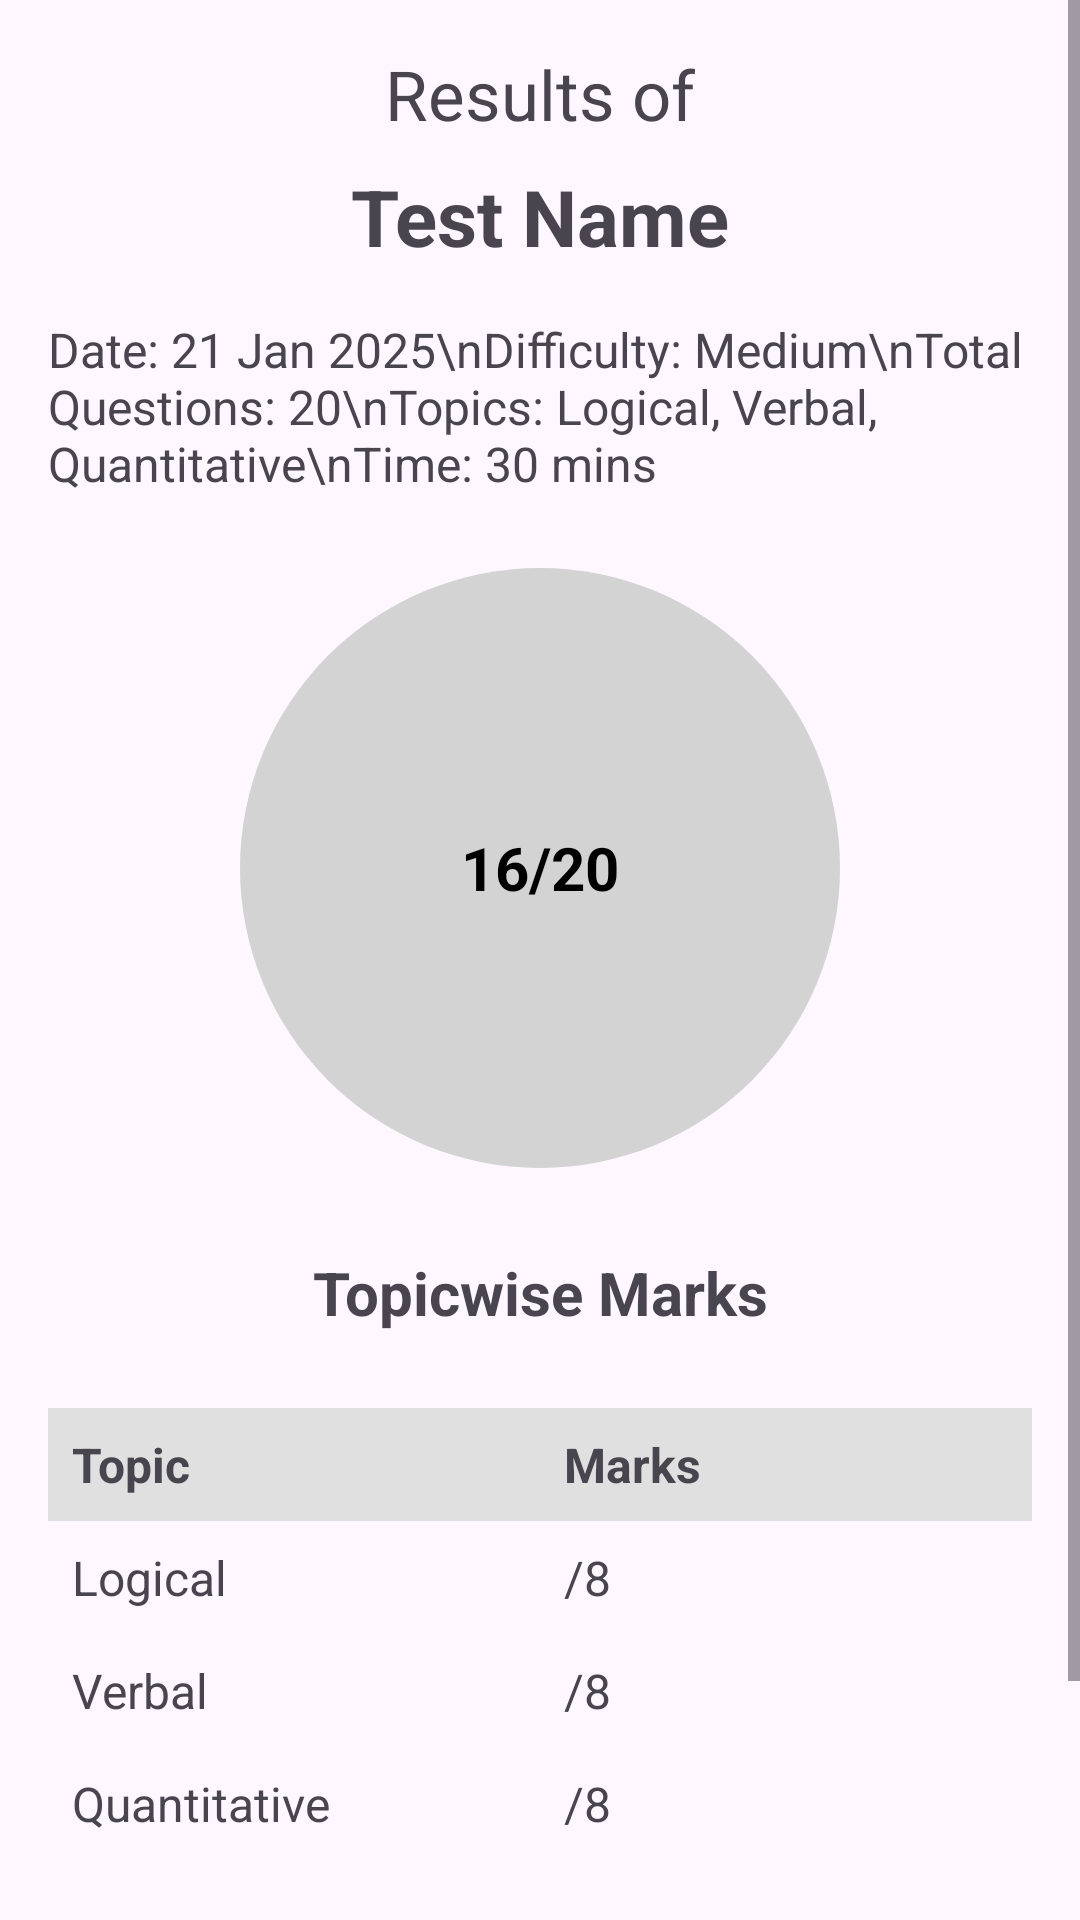

Android layout source for this screen:
<!-- AndroidManifest.xml: application theme Theme.Aptitude -->
<!-- res/layout/activity_test_result.xml -->
<ScrollView
    xmlns:android="http://schemas.android.com/apk/res/android"
    xmlns:app="http://schemas.android.com/apk/res-auto"
    xmlns:tools="http://schemas.android.com/tools"
    android:layout_width="match_parent"
    android:layout_height="match_parent"
    android:fillViewport="true">

    <androidx.constraintlayout.widget.ConstraintLayout
        android:layout_width="match_parent"
        android:layout_height="wrap_content"
        android:padding="16dp">

        
        <TextView
            android:id="@+id/results_heading2"
            android:layout_width="wrap_content"
            android:layout_height="wrap_content"
            android:text="Results of"
            android:textSize="23sp"
            app:layout_constraintEnd_toEndOf="parent"
            app:layout_constraintStart_toStartOf="parent"
            app:layout_constraintTop_toTopOf="parent" />

        
        <TextView
            android:id="@+id/test_name"
            android:layout_width="wrap_content"
            android:layout_height="wrap_content"
            android:layout_marginTop="8dp"
            android:text="Test Name"
            android:textSize="26sp"
            android:textStyle="bold"
            app:layout_constraintEnd_toEndOf="parent"
            app:layout_constraintStart_toStartOf="parent"
            app:layout_constraintTop_toBottomOf="@id/results_heading2" />

        
        <TextView
            android:id="@+id/test_details"
            android:layout_width="match_parent"
            android:layout_height="wrap_content"
            android:layout_marginTop="16dp"
            android:text="Date: 21 Jan 2025\nDifficulty: Medium\nTotal Questions: 20\nTopics: Logical, Verbal, Quantitative\nTime: 30 mins"
            android:textSize="16sp"
            app:layout_constraintEnd_toEndOf="parent"
            app:layout_constraintStart_toStartOf="parent"
            app:layout_constraintTop_toBottomOf="@id/test_name" />

        <TextView
            android:id="@+id/individual_mark_text"
            android:layout_width="wrap_content"
            android:layout_height="wrap_content"
            android:layout_marginTop="28dp"
            android:text="Topicwise Marks"
            android:textSize="20sp"
            android:textStyle="bold"
            app:layout_constraintEnd_toEndOf="parent"
            app:layout_constraintHorizontal_bias="0.501"
            app:layout_constraintStart_toStartOf="parent"
            app:layout_constraintTop_toBottomOf="@+id/overall_graph_container" />

        

        <TextView
            android:id="@+id/Answers"
            android:layout_width="wrap_content"
            android:layout_height="wrap_content"
            android:layout_marginTop="40dp"
            android:text="Detailed Answers"
            android:textSize="20sp"
            android:textStyle="bold"
            app:layout_constraintEnd_toEndOf="parent"
            app:layout_constraintHorizontal_bias="0.501"
            app:layout_constraintStart_toStartOf="parent"
            app:layout_constraintTop_toBottomOf="@+id/marks_table" />

        <FrameLayout
            android:id="@+id/overall_graph_container"
            android:layout_width="200dp"
            android:layout_height="200dp"
            android:layout_marginTop="24dp"
            app:layout_constraintEnd_toEndOf="parent"
            app:layout_constraintStart_toStartOf="parent"
            app:layout_constraintTop_toBottomOf="@+id/test_details">

            
            <View
                android:id="@+id/overall_circle"
                android:layout_width="match_parent"
                android:layout_height="match_parent"
                android:layout_gravity="center"
                android:background="@drawable/circle_background" />

            
            <TextView
                android:id="@+id/overall_marks"
                android:layout_width="wrap_content"
                android:layout_height="wrap_content"
                android:layout_gravity="center"
                android:text="16/20"
                android:textColor="@color/black"
                android:textSize="20sp"
                android:textStyle="bold" />
        </FrameLayout>

        
        <TableLayout
            android:id="@+id/marks_table"
            android:layout_width="match_parent"
            android:layout_height="wrap_content"
            android:layout_marginTop="25dp"
            app:layout_constraintEnd_toEndOf="parent"
            app:layout_constraintStart_toStartOf="parent"
            app:layout_constraintTop_toBottomOf="@+id/individual_mark_text">

            <TableRow android:background="#E0E0E0">

                <TextView
                    android:layout_width="0dp"
                    android:layout_height="wrap_content"
                    android:layout_weight="1"
                    android:padding="8dp"
                    android:text="Topic"
                    android:textSize="16sp"
                    android:textStyle="bold" />

                <TextView
                    android:layout_width="0dp"
                    android:layout_height="wrap_content"
                    android:layout_weight="1"
                    android:padding="8dp"
                    android:text="Marks"
                    android:textSize="16sp"
                    android:textStyle="bold" />
            </TableRow>

            <TableRow>

                <TextView
                    android:layout_width="0dp"
                    android:layout_height="wrap_content"
                    android:layout_weight="1"
                    android:padding="8dp"
                    android:text="Logical"
                    android:textSize="16sp" />

                <TextView
                    android:id="@+id/logical_mark"
                    android:layout_width="0dp"
                    android:layout_height="wrap_content"
                    android:layout_weight="1"
                    android:padding="8dp"
                    android:text="/8"
                    android:textSize="16sp" />
            </TableRow>

            <TableRow>

                <TextView
                    android:layout_width="0dp"
                    android:layout_height="wrap_content"
                    android:layout_weight="1"
                    android:padding="8dp"
                    android:text="Verbal"
                    android:textSize="16sp" />

                <TextView
                    android:id="@+id/verbal_mark"
                    android:layout_width="0dp"
                    android:layout_height="wrap_content"
                    android:layout_weight="1"
                    android:padding="8dp"
                    android:text="/8"
                    android:textSize="16sp" />
            </TableRow>

            <TableRow>

                <TextView
                    android:layout_width="0dp"
                    android:layout_height="wrap_content"
                    android:layout_weight="1"
                    android:padding="8dp"
                    android:text="Quantitative"
                    android:textSize="16sp" />

                <TextView
                    android:id="@+id/quant_mark"
                    android:layout_width="0dp"
                    android:layout_height="wrap_content"
                    android:layout_weight="1"
                    android:padding="8dp"
                    android:text="/8"
                    android:textSize="16sp" />
            </TableRow>
        </TableLayout>

        
        <androidx.recyclerview.widget.RecyclerView
            android:id="@+id/question_recycler_view"
            android:layout_width="match_parent"
            android:layout_height="wrap_content"
            android:layout_marginTop="28dp"
            app:layout_constraintTop_toBottomOf="@+id/Answers"
            tools:layout_editor_absoluteX="16dp" />
    </androidx.constraintlayout.widget.ConstraintLayout>
</ScrollView>
<!-- resources referenced by this layout -->
<resources>
  <color name="black">#FF000000</color>
  <!-- drawable circle_background (drawable) -->
  <shape xmlns:android="http://schemas.android.com/apk/res/android" android:shape="oval">
      <solid android:color="#D3D3D3" /> 
  </shape>
  <style name="Theme.Aptitude" parent="Base.Theme.Aptitude" />
  <style name="Base.Theme.Aptitude" parent="Theme.Material3.DayNight.NoActionBar">
          
          
      </style>
</resources>
